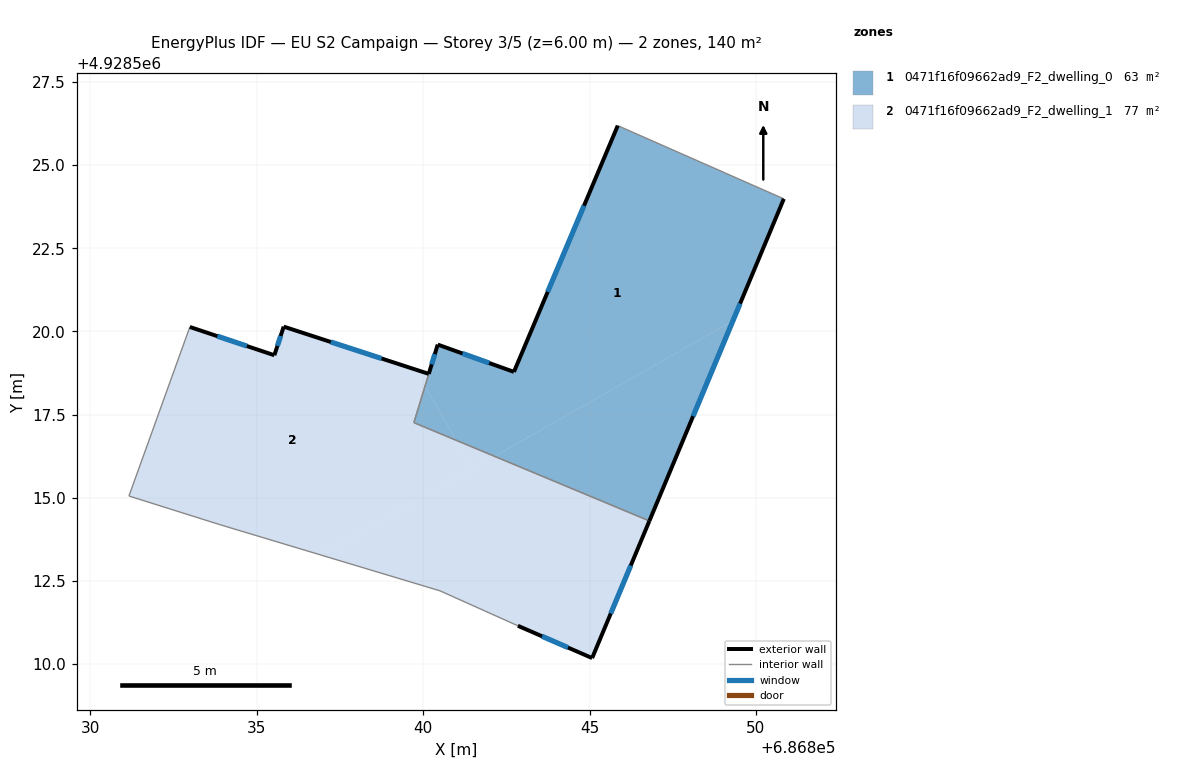
=== STOREY PLAN SPEC (per zone: floor XY polygon, exterior-wall plan segments, windows/doors) ===
zone 1: 0471f16f09662ad9_F2_dwelling_0  (63.4 m²)
  floor: (686850.84, 4928523.98) (686849.31, 4928520.32) (686842.15, 4928516.25) (686840.98, 4928516.73) (686840.06, 4928518.36) (686840.44, 4928519.60) (686842.73, 4928518.78) (686845.85, 4928526.18)
  floor: (686840.06, 4928518.36) (686840.98, 4928516.73) (686839.72, 4928517.26)
  floor: (686849.31, 4928520.32) (686846.80, 4928514.30) (686842.15, 4928516.25)
  exterior wall: (686842.73, 4928518.78) – (686840.44, 4928519.60)  [2.4 m]
    window: (686841.98, 4928519.05) – (686841.18, 4928519.34)  [0.9 m²]
  exterior wall: (686845.85, 4928526.18) – (686842.73, 4928518.78)  [8.0 m]
    window: (686844.83, 4928523.78) – (686843.74, 4928521.19)  [2.9 m²]
  exterior wall: (686846.80, 4928514.30) – (686850.84, 4928523.98)  [10.5 m]
    window: (686848.11, 4928517.45) – (686849.52, 4928520.84)  [3.8 m²]
  exterior wall: (686840.44, 4928519.60) – (686840.17, 4928518.72)  [0.9 m]
    window: (686840.35, 4928519.32) – (686840.25, 4928519.01)  [0.3 m²]
  interior walls: 3
zone 2: 0471f16f09662ad9_F2_dwelling_1  (76.7 m²)
  floor: (686839.78, 4928518.85) (686840.06, 4928518.36) (686839.72, 4928517.26) (686840.98, 4928516.73) (686841.48, 4928515.87) (686836.93, 4928513.28) (686833.89, 4928514.19) (686831.16, 4928515.05) (686832.97, 4928520.08) (686832.99, 4928520.13) (686835.53, 4928519.28) (686835.81, 4928520.14)
  floor: (686846.80, 4928514.30) (686845.08, 4928510.18) (686842.85, 4928511.15) (686840.51, 4928512.20) (686836.93, 4928513.28) (686842.15, 4928516.25)
  floor: (686840.17, 4928518.72) (686840.06, 4928518.36) (686839.78, 4928518.85)
  floor: (686842.15, 4928516.25) (686841.48, 4928515.87) (686840.98, 4928516.73)
  exterior wall: (686835.81, 4928520.14) – (686835.53, 4928519.28)  [0.9 m]
    window: (686835.72, 4928519.86) – (686835.62, 4928519.56)  [0.3 m²]
  exterior wall: (686840.17, 4928518.72) – (686835.81, 4928520.14)  [4.6 m]
    window: (686838.75, 4928519.19) – (686837.22, 4928519.68)  [1.7 m²]
  exterior wall: (686845.08, 4928510.18) – (686846.80, 4928514.30)  [4.5 m]
    window: (686845.64, 4928511.52) – (686846.24, 4928512.96)  [1.6 m²]
  exterior wall: (686842.85, 4928511.15) – (686845.08, 4928510.18)  [2.4 m]
    window: (686843.57, 4928510.84) – (686844.35, 4928510.50)  [0.9 m²]
  exterior wall: (686835.53, 4928519.28) – (686832.99, 4928520.13)  [2.7 m]
    window: (686834.70, 4928519.56) – (686833.81, 4928519.86)  [1.0 m²]
  interior walls: 7

=== DERIVED (storey summary) ===
Building: EU S2 Campaign
Storey: 3 of 5  (floor level z = 6.00 m)
Storey gross floor area: 140.1 m²
Zones on this storey: 2
  - 0471f16f09662ad9_F2_dwelling_0: floor 63.4 m²; exterior wall 21.9 m (65.6 m²); 4 window(s) 8.0 m²; WWR 12.2%
  - 0471f16f09662ad9_F2_dwelling_1: floor 76.7 m²; exterior wall 15.1 m (45.2 m²); 5 window(s) 5.5 m²; WWR 12.2%
Zone adjacency (shared interzone walls):
  - 0471f16f09662ad9_F2_dwelling_0 ↔ 0471f16f09662ad9_F2_dwelling_1